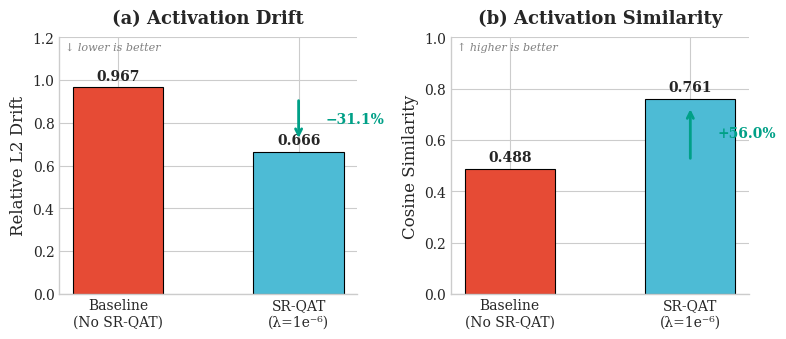
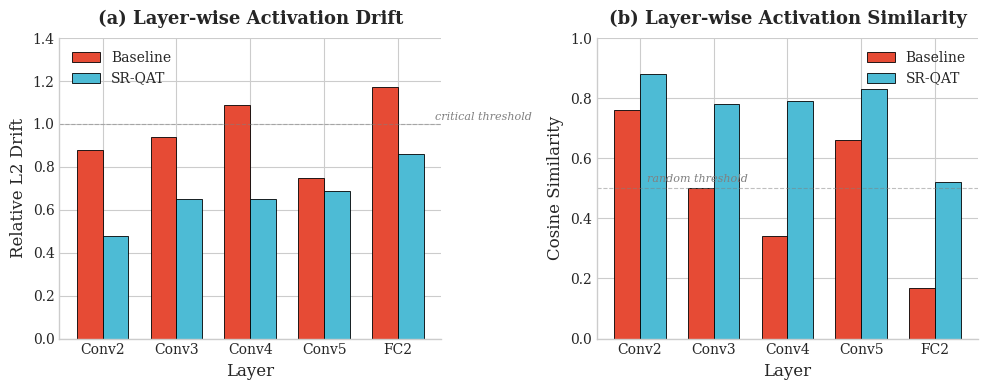
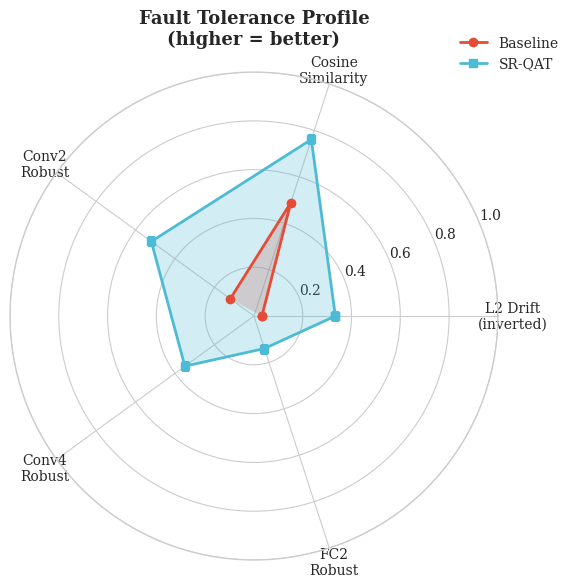
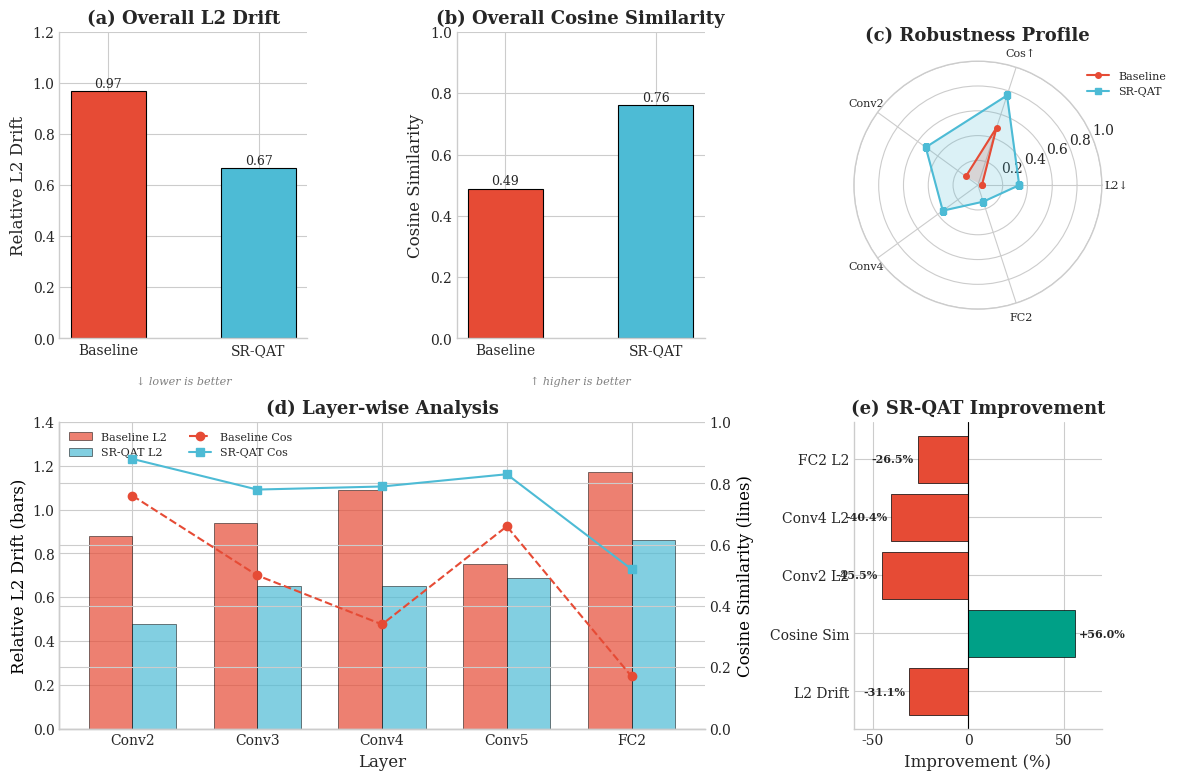
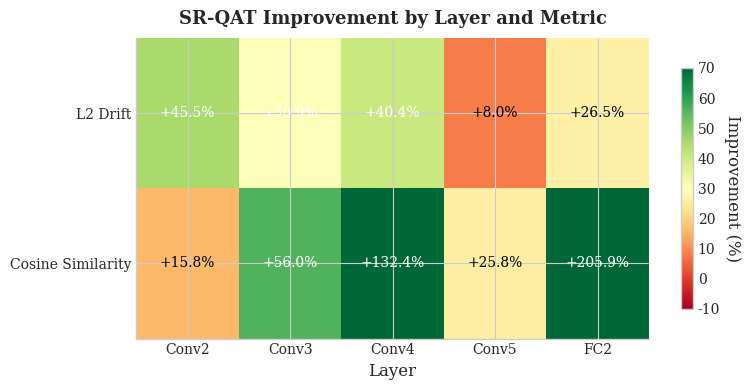

Source code (Python) for these figures, in order:
#!/usr/bin/env python3
"""
Generate publication-quality activation drift comparison plots.
Designed for academic papers with clean aesthetics.
"""

import numpy as np
import matplotlib.pyplot as plt
import matplotlib.patches as mpatches
from matplotlib.gridspec import GridSpec
import os

# Use academic-friendly style
plt.style.use('seaborn-v0_8-whitegrid')
plt.rcParams.update({
    'font.family': 'serif',
    'font.serif': ['Times New Roman', 'DejaVu Serif'],
    'font.size': 11,
    'axes.labelsize': 12,
    'axes.titlesize': 13,
    'legend.fontsize': 10,
    'xtick.labelsize': 10,
    'ytick.labelsize': 10,
    'figure.dpi': 150,
    'savefig.dpi': 300,
    'savefig.bbox': 'tight',
    'axes.spines.top': False,
    'axes.spines.right': False,
})

# Data from your analysis
DATA = {
    'layers': ['Conv2', 'Conv3', 'Conv4', 'Conv5', 'FC2'],
    'layer_full': ['features.3', 'features.6', 'features.8', 'features.10', 'classifier.4'],
    'nude': {
        'l2': [0.88, 0.94, 1.09, 0.75, 1.17],
        'cosine': [0.76, 0.50, 0.34, 0.66, 0.17],
        'l2_overall': 0.9673,
        'cosine_overall': 0.4878,
        'acc': 14,
    },
    'srqat': {
        'l2': [0.48, 0.65, 0.65, 0.69, 0.86],
        'cosine': [0.88, 0.78, 0.79, 0.83, 0.52],
        'l2_overall': 0.6663,
        'cosine_overall': 0.7611,
        'acc': 46,
    }
}

# Academic color palette (colorblind-friendly)
COLORS = {
    'nude': '#E64B35',      # Red
    'srqat': '#4DBBD5',     # Blue
    'improvement': '#00A087', # Green
    'baseline': '#3C5488',   # Dark blue
}


def plot_overall_comparison(save_path='analysis/paper_figs'):
    """Plot overall L2 drift and cosine similarity comparison."""
    os.makedirs(save_path, exist_ok=True)
    
    fig, axes = plt.subplots(1, 2, figsize=(8, 3.5))
    
    models = ['Baseline\n(No SR-QAT)', 'SR-QAT\n(λ=1e⁻⁶)']
    x = np.arange(len(models))
    width = 0.5
    
    # L2 Drift (lower is better)
    ax1 = axes[0]
    l2_vals = [DATA['nude']['l2_overall'], DATA['srqat']['l2_overall']]
    bars1 = ax1.bar(x, l2_vals, width, color=[COLORS['nude'], COLORS['srqat']], 
                    edgecolor='black', linewidth=0.8)
    ax1.set_ylabel('Relative L2 Drift')
    ax1.set_title('(a) Activation Drift', fontweight='bold', pad=10)
    ax1.set_xticks(x)
    ax1.set_xticklabels(models)
    ax1.set_ylim(0, 1.2)
    
    # Add value labels
    for bar, val in zip(bars1, l2_vals):
        ax1.annotate(f'{val:.3f}', xy=(bar.get_x() + bar.get_width()/2, val),
                    xytext=(0, 3), textcoords='offset points',
                    ha='center', va='bottom', fontsize=10, fontweight='bold')
    
    # Add improvement arrow
    ax1.annotate('', xy=(1, l2_vals[1]+0.05), xytext=(1, l2_vals[0]-0.05),
                arrowprops=dict(arrowstyle='->', color=COLORS['improvement'], lw=2))
    ax1.text(1.15, (l2_vals[0]+l2_vals[1])/2, '−31.1%', 
            color=COLORS['improvement'], fontsize=10, fontweight='bold', va='center')
    
    # Add "lower is better" indicator
    ax1.text(0.02, 0.98, '↓ lower is better', transform=ax1.transAxes,
            fontsize=8, color='gray', va='top', style='italic')
    
    # Cosine Similarity (higher is better)
    ax2 = axes[1]
    cos_vals = [DATA['nude']['cosine_overall'], DATA['srqat']['cosine_overall']]
    bars2 = ax2.bar(x, cos_vals, width, color=[COLORS['nude'], COLORS['srqat']],
                    edgecolor='black', linewidth=0.8)
    ax2.set_ylabel('Cosine Similarity')
    ax2.set_title('(b) Activation Similarity', fontweight='bold', pad=10)
    ax2.set_xticks(x)
    ax2.set_xticklabels(models)
    ax2.set_ylim(0, 1.0)
    
    # Add value labels
    for bar, val in zip(bars2, cos_vals):
        ax2.annotate(f'{val:.3f}', xy=(bar.get_x() + bar.get_width()/2, val),
                    xytext=(0, 3), textcoords='offset points',
                    ha='center', va='bottom', fontsize=10, fontweight='bold')
    
    # Add improvement arrow
    ax2.annotate('', xy=(1, cos_vals[1]-0.03), xytext=(1, cos_vals[0]+0.03),
                arrowprops=dict(arrowstyle='->', color=COLORS['improvement'], lw=2))
    ax2.text(1.15, (cos_vals[0]+cos_vals[1])/2, '+56.0%',
            color=COLORS['improvement'], fontsize=10, fontweight='bold', va='center')
    
    # Add "higher is better" indicator
    ax2.text(0.02, 0.98, '↑ higher is better', transform=ax2.transAxes,
            fontsize=8, color='gray', va='top', style='italic')
    
    plt.tight_layout()
    plt.savefig(f'{save_path}/activation_drift_overall.pdf', format='pdf')
    plt.savefig(f'{save_path}/activation_drift_overall.png', format='png')
    plt.close()
    print(f"Saved: {save_path}/activation_drift_overall.pdf/png")


def plot_layerwise_comparison(save_path='analysis/paper_figs'):
    """Plot layer-wise L2 drift and cosine similarity comparison."""
    os.makedirs(save_path, exist_ok=True)
    
    fig, axes = plt.subplots(1, 2, figsize=(10, 4))
    
    layers = DATA['layers']
    x = np.arange(len(layers))
    width = 0.35
    
    # L2 Drift by layer
    ax1 = axes[0]
    bars1_nude = ax1.bar(x - width/2, DATA['nude']['l2'], width, 
                         label='Baseline', color=COLORS['nude'],
                         edgecolor='black', linewidth=0.6)
    bars1_srqat = ax1.bar(x + width/2, DATA['srqat']['l2'], width,
                          label='SR-QAT', color=COLORS['srqat'],
                          edgecolor='black', linewidth=0.6)
    
    ax1.set_ylabel('Relative L2 Drift')
    ax1.set_title('(a) Layer-wise Activation Drift', fontweight='bold', pad=10)
    ax1.set_xticks(x)
    ax1.set_xticklabels(layers)
    ax1.set_xlabel('Layer')
    ax1.legend(loc='upper left', framealpha=0.9)
    ax1.set_ylim(0, 1.4)
    ax1.axhline(y=1.0, color='gray', linestyle='--', linewidth=0.8, alpha=0.5)
    ax1.text(len(layers)-0.5, 1.02, 'critical threshold', fontsize=8, color='gray', style='italic')
    
    # Cosine Similarity by layer
    ax2 = axes[1]
    bars2_nude = ax2.bar(x - width/2, DATA['nude']['cosine'], width,
                         label='Baseline', color=COLORS['nude'],
                         edgecolor='black', linewidth=0.6)
    bars2_srqat = ax2.bar(x + width/2, DATA['srqat']['cosine'], width,
                          label='SR-QAT', color=COLORS['srqat'],
                          edgecolor='black', linewidth=0.6)
    
    ax2.set_ylabel('Cosine Similarity')
    ax2.set_title('(b) Layer-wise Activation Similarity', fontweight='bold', pad=10)
    ax2.set_xticks(x)
    ax2.set_xticklabels(layers)
    ax2.set_xlabel('Layer')
    ax2.legend(loc='upper right', framealpha=0.9)
    ax2.set_ylim(0, 1.0)
    ax2.axhline(y=0.5, color='gray', linestyle='--', linewidth=0.8, alpha=0.5)
    ax2.text(0.1, 0.52, 'random threshold', fontsize=8, color='gray', style='italic')
    
    plt.tight_layout()
    plt.savefig(f'{save_path}/activation_drift_layerwise.pdf', format='pdf')
    plt.savefig(f'{save_path}/activation_drift_layerwise.png', format='png')
    plt.close()
    print(f"Saved: {save_path}/activation_drift_layerwise.pdf/png")


def plot_radar_chart(save_path='analysis/paper_figs'):
    """Plot radar chart for multi-dimensional comparison."""
    os.makedirs(save_path, exist_ok=True)
    
    # Metrics (normalized so that higher = better for all)
    categories = ['L2 Drift\n(inverted)', 'Cosine\nSimilarity', 'Conv2\nRobust', 
                  'Conv4\nRobust', 'FC2\nRobust']
    
    # Normalize: for L2, use 1 - value (so lower drift = higher score)
    nude_vals = [
        1 - DATA['nude']['l2_overall'],  # L2 inverted
        DATA['nude']['cosine_overall'],   # Cosine
        1 - DATA['nude']['l2'][0],        # Conv2 inverted
        1 - DATA['nude']['l2'][2],        # Conv4 inverted
        1 - DATA['nude']['l2'][4],        # FC2 inverted
    ]
    srqat_vals = [
        1 - DATA['srqat']['l2_overall'],
        DATA['srqat']['cosine_overall'],
        1 - DATA['srqat']['l2'][0],
        1 - DATA['srqat']['l2'][2],
        1 - DATA['srqat']['l2'][4],
    ]
    
    # Number of variables
    N = len(categories)
    angles = [n / float(N) * 2 * np.pi for n in range(N)]
    angles += angles[:1]  # Complete the loop
    
    nude_vals += nude_vals[:1]
    srqat_vals += srqat_vals[:1]
    
    fig, ax = plt.subplots(figsize=(6, 6), subplot_kw=dict(polar=True))
    
    # Plot
    ax.plot(angles, nude_vals, 'o-', linewidth=2, label='Baseline', color=COLORS['nude'])
    ax.fill(angles, nude_vals, alpha=0.25, color=COLORS['nude'])
    ax.plot(angles, srqat_vals, 's-', linewidth=2, label='SR-QAT', color=COLORS['srqat'])
    ax.fill(angles, srqat_vals, alpha=0.25, color=COLORS['srqat'])
    
    # Set labels
    ax.set_xticks(angles[:-1])
    ax.set_xticklabels(categories, size=10)
    ax.set_ylim(0, 1)
    
    # Add legend
    ax.legend(loc='upper right', bbox_to_anchor=(1.15, 1.1))
    
    plt.title('Fault Tolerance Profile\n(higher = better)', fontweight='bold', pad=20)
    plt.tight_layout()
    plt.savefig(f'{save_path}/activation_drift_radar.pdf', format='pdf')
    plt.savefig(f'{save_path}/activation_drift_radar.png', format='png')
    plt.close()
    print(f"Saved: {save_path}/activation_drift_radar.pdf/png")


def plot_combined_figure(save_path='analysis/paper_figs'):
    """Create a combined publication figure with all visualizations."""
    os.makedirs(save_path, exist_ok=True)
    
    fig = plt.figure(figsize=(12, 8))
    gs = GridSpec(2, 3, figure=fig, height_ratios=[1, 1], width_ratios=[1, 1, 1])
    
    # ----- Row 1: Overall metrics -----
    ax1 = fig.add_subplot(gs[0, 0])
    ax2 = fig.add_subplot(gs[0, 1])
    ax3 = fig.add_subplot(gs[0, 2], polar=True)
    
    models = ['Baseline', 'SR-QAT']
    x = np.arange(len(models))
    width = 0.5
    
    # (a) L2 Drift
    l2_vals = [DATA['nude']['l2_overall'], DATA['srqat']['l2_overall']]
    bars1 = ax1.bar(x, l2_vals, width, color=[COLORS['nude'], COLORS['srqat']],
                    edgecolor='black', linewidth=0.8)
    ax1.set_ylabel('Relative L2 Drift')
    ax1.set_title('(a) Overall L2 Drift', fontweight='bold')
    ax1.set_xticks(x)
    ax1.set_xticklabels(models)
    ax1.set_ylim(0, 1.2)
    for bar, val in zip(bars1, l2_vals):
        ax1.annotate(f'{val:.2f}', xy=(bar.get_x() + bar.get_width()/2, val),
                    xytext=(0, 3), textcoords='offset points', ha='center', fontsize=9)
    ax1.text(0.5, -0.15, '↓ lower is better', transform=ax1.transAxes,
            ha='center', fontsize=8, color='gray', style='italic')
    
    # (b) Cosine Similarity
    cos_vals = [DATA['nude']['cosine_overall'], DATA['srqat']['cosine_overall']]
    bars2 = ax2.bar(x, cos_vals, width, color=[COLORS['nude'], COLORS['srqat']],
                    edgecolor='black', linewidth=0.8)
    ax2.set_ylabel('Cosine Similarity')
    ax2.set_title('(b) Overall Cosine Similarity', fontweight='bold')
    ax2.set_xticks(x)
    ax2.set_xticklabels(models)
    ax2.set_ylim(0, 1.0)
    for bar, val in zip(bars2, cos_vals):
        ax2.annotate(f'{val:.2f}', xy=(bar.get_x() + bar.get_width()/2, val),
                    xytext=(0, 3), textcoords='offset points', ha='center', fontsize=9)
    ax2.text(0.5, -0.15, '↑ higher is better', transform=ax2.transAxes,
            ha='center', fontsize=8, color='gray', style='italic')
    
    # (c) Radar chart
    categories = ['L2↓', 'Cos↑', 'Conv2', 'Conv4', 'FC2']
    N = len(categories)
    angles = [n / float(N) * 2 * np.pi for n in range(N)]
    angles += angles[:1]
    
    nude_radar = [1 - DATA['nude']['l2_overall'], DATA['nude']['cosine_overall'],
                  1 - DATA['nude']['l2'][0], 1 - DATA['nude']['l2'][2], 1 - DATA['nude']['l2'][4]]
    srqat_radar = [1 - DATA['srqat']['l2_overall'], DATA['srqat']['cosine_overall'],
                   1 - DATA['srqat']['l2'][0], 1 - DATA['srqat']['l2'][2], 1 - DATA['srqat']['l2'][4]]
    nude_radar += nude_radar[:1]
    srqat_radar += srqat_radar[:1]
    
    ax3.plot(angles, nude_radar, 'o-', linewidth=1.5, label='Baseline', color=COLORS['nude'], markersize=4)
    ax3.fill(angles, nude_radar, alpha=0.2, color=COLORS['nude'])
    ax3.plot(angles, srqat_radar, 's-', linewidth=1.5, label='SR-QAT', color=COLORS['srqat'], markersize=4)
    ax3.fill(angles, srqat_radar, alpha=0.2, color=COLORS['srqat'])
    ax3.set_xticks(angles[:-1])
    ax3.set_xticklabels(categories, size=8)
    ax3.set_ylim(0, 1)
    ax3.set_title('(c) Robustness Profile', fontweight='bold', pad=15)
    ax3.legend(loc='upper right', bbox_to_anchor=(1.3, 1.0), fontsize=8)
    
    # ----- Row 2: Layer-wise breakdown -----
    ax4 = fig.add_subplot(gs[1, :2])
    ax5 = fig.add_subplot(gs[1, 2])
    
    layers = DATA['layers']
    x_layer = np.arange(len(layers))
    width_layer = 0.35
    
    # (d) Layer-wise L2 and Cosine
    ax4_twin = ax4.twinx()
    
    # L2 as bars
    bars_nude = ax4.bar(x_layer - width_layer/2, DATA['nude']['l2'], width_layer,
                        label='Baseline L2', color=COLORS['nude'], alpha=0.7, edgecolor='black', linewidth=0.5)
    bars_srqat = ax4.bar(x_layer + width_layer/2, DATA['srqat']['l2'], width_layer,
                         label='SR-QAT L2', color=COLORS['srqat'], alpha=0.7, edgecolor='black', linewidth=0.5)
    
    # Cosine as lines
    line_nude, = ax4_twin.plot(x_layer, DATA['nude']['cosine'], 'o--', color=COLORS['nude'],
                               label='Baseline Cos', markersize=6, linewidth=1.5)
    line_srqat, = ax4_twin.plot(x_layer, DATA['srqat']['cosine'], 's-', color=COLORS['srqat'],
                                label='SR-QAT Cos', markersize=6, linewidth=1.5)
    
    ax4.set_ylabel('Relative L2 Drift (bars)', color='black')
    ax4_twin.set_ylabel('Cosine Similarity (lines)', color='black')
    ax4.set_xlabel('Layer')
    ax4.set_xticks(x_layer)
    ax4.set_xticklabels(layers)
    ax4.set_ylim(0, 1.4)
    ax4_twin.set_ylim(0, 1.0)
    ax4.set_title('(d) Layer-wise Analysis', fontweight='bold')
    
    # Combined legend
    handles1, labels1 = ax4.get_legend_handles_labels()
    handles2, labels2 = ax4_twin.get_legend_handles_labels()
    ax4.legend(handles1 + handles2, labels1 + labels2, loc='upper left', fontsize=8, ncol=2)
    
    # (e) Improvement summary
    improvements = {
        'L2 Drift': -31.1,
        'Cosine Sim': 56.0,
        'Conv2 L2': -45.5,
        'Conv4 L2': -40.4,
        'FC2 L2': -26.5,
    }
    
    y_pos = np.arange(len(improvements))
    values = list(improvements.values())
    colors = [COLORS['improvement'] if v > 0 else COLORS['nude'] for v in values]
    
    bars = ax5.barh(y_pos, values, color=colors, edgecolor='black', linewidth=0.5)
    ax5.set_yticks(y_pos)
    ax5.set_yticklabels(list(improvements.keys()))
    ax5.set_xlabel('Improvement (%)')
    ax5.set_title('(e) SR-QAT Improvement', fontweight='bold')
    ax5.axvline(x=0, color='black', linewidth=0.8)
    ax5.set_xlim(-60, 70)
    
    # Add value labels
    for bar, val in zip(bars, values):
        x_pos = val + 2 if val > 0 else val - 2
        ha = 'left' if val > 0 else 'right'
        ax5.text(x_pos, bar.get_y() + bar.get_height()/2, f'{val:+.1f}%',
                va='center', ha=ha, fontsize=8, fontweight='bold')
    
    plt.tight_layout()
    plt.savefig(f'{save_path}/activation_drift_combined.pdf', format='pdf')
    plt.savefig(f'{save_path}/activation_drift_combined.png', format='png')
    plt.close()
    print(f"Saved: {save_path}/activation_drift_combined.pdf/png")


def plot_heatmap_comparison(save_path='analysis/paper_figs'):
    """Create a heatmap showing layer-wise improvements."""
    os.makedirs(save_path, exist_ok=True)
    
    fig, ax = plt.subplots(figsize=(8, 4))
    
    layers = DATA['layers']
    metrics = ['L2 Drift', 'Cosine Similarity']
    
    # Calculate improvements
    l2_improvement = [(n - s) / n * 100 for n, s in zip(DATA['nude']['l2'], DATA['srqat']['l2'])]
    cos_improvement = [(s - n) / n * 100 for n, s in zip(DATA['nude']['cosine'], DATA['srqat']['cosine'])]
    
    data = np.array([l2_improvement, cos_improvement])
    
    # Create heatmap
    im = ax.imshow(data, cmap='RdYlGn', aspect='auto', vmin=-10, vmax=70)
    
    # Labels
    ax.set_xticks(np.arange(len(layers)))
    ax.set_yticks(np.arange(len(metrics)))
    ax.set_xticklabels(layers)
    ax.set_yticklabels(metrics)
    ax.set_xlabel('Layer')
    
    # Add text annotations
    for i in range(len(metrics)):
        for j in range(len(layers)):
            val = data[i, j]
            color = 'white' if abs(val) > 30 else 'black'
            ax.text(j, i, f'{val:+.1f}%', ha='center', va='center', color=color, fontsize=10)
    
    # Colorbar
    cbar = plt.colorbar(im, ax=ax, shrink=0.8)
    cbar.set_label('Improvement (%)', rotation=270, labelpad=15)
    
    plt.title('SR-QAT Improvement by Layer and Metric', fontweight='bold', pad=10)
    plt.tight_layout()
    plt.savefig(f'{save_path}/activation_drift_heatmap.pdf', format='pdf')
    plt.savefig(f'{save_path}/activation_drift_heatmap.png', format='png')
    plt.close()
    print(f"Saved: {save_path}/activation_drift_heatmap.pdf/png")


def main():
    save_path = 'analysis/paper_figs'
    
    print("Generating publication-quality figures...")
    print("=" * 50)
    
    plot_overall_comparison(save_path)
    plot_layerwise_comparison(save_path)
    plot_radar_chart(save_path)
    plot_combined_figure(save_path)
    plot_heatmap_comparison(save_path)
    
    print("=" * 50)
    print(f"All figures saved to: {save_path}/")
    print("\nGenerated files:")
    print("  - activation_drift_overall.pdf/png      (Figure for overall metrics)")
    print("  - activation_drift_layerwise.pdf/png    (Figure for layer-wise analysis)")
    print("  - activation_drift_radar.pdf/png        (Radar chart for robustness profile)")
    print("  - activation_drift_combined.pdf/png     (Combined multi-panel figure)")
    print("  - activation_drift_heatmap.pdf/png      (Heatmap of improvements)")


if __name__ == '__main__':
    main()
